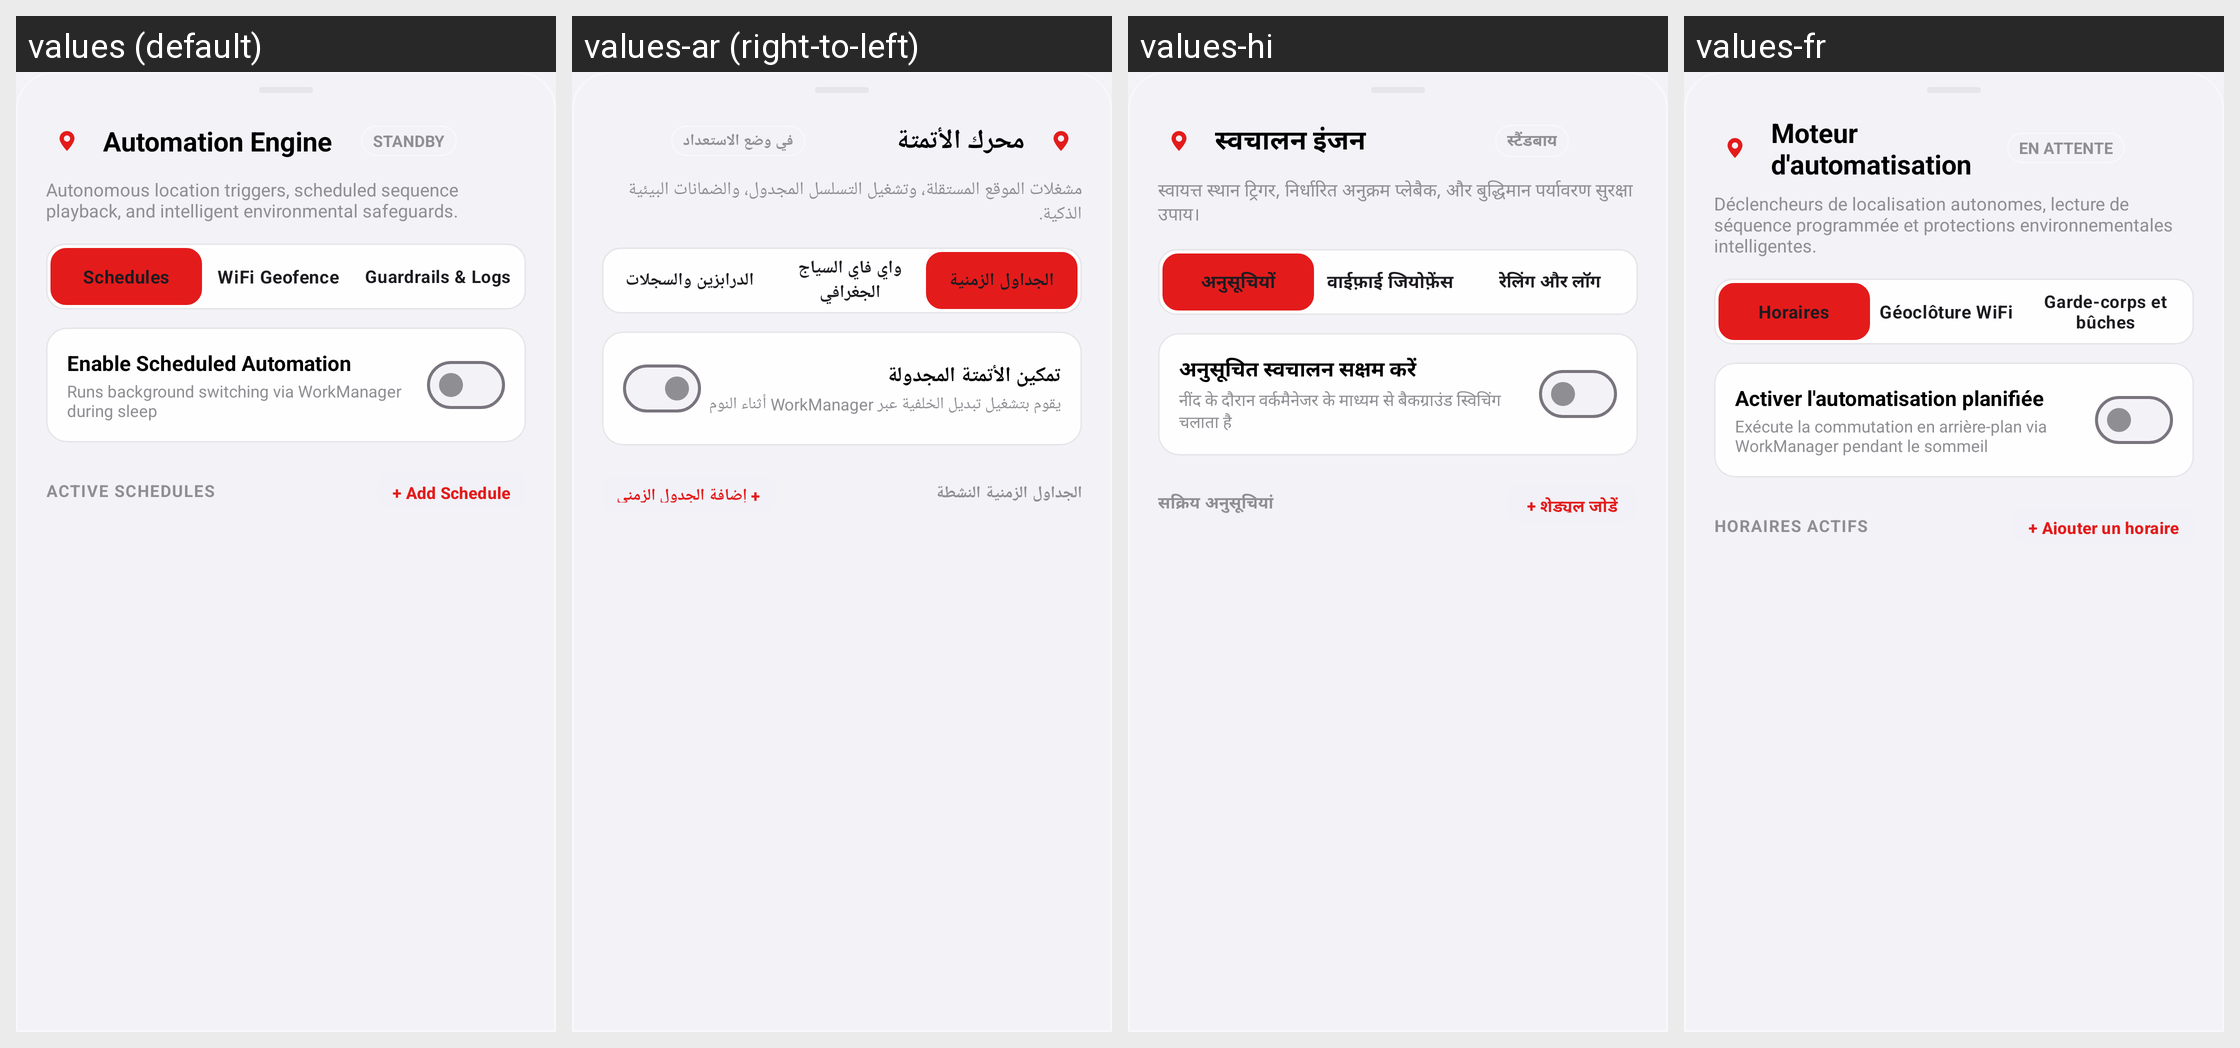

Translations of the strings shown on this Android screen, per locale in the grid:
Android screen res/layout/layout_dialog_automation.xml rendered under 4 locales, left to right: values (default), values-ar (right-to-left), values-hi, values-fr. Device: Nexus 5 (rendered at 1080×1920; each locale shown at half size, 540×960, under a caption strip naming it); theme Theme.MockLocation.
Other locales in the repository, not shown: values-de, values-es, values-ja, values-pt, values-ru, values-zh.
Strings drawn on this screen, with the default value and each locale's value (text and hints the layout hard-codes, and strings that could not be matched under every locale, appear in the picture but are not listed):

automation_automation_engine
  values: Automation Engine
  values-ar: محرك الأتمتة
  values-hi: स्वचालन इंजन
  values-fr: Moteur d'automatisation

status_standby
  values: STANDBY
  values-ar: في وضع الاستعداد
  values-hi: स्टैंडबाय
  values-fr: EN ATTENTE

automation_autonomous_location_triggers_scheduled_sequence
  values: Autonomous location triggers, scheduled sequence playback, and intelligent environmental safeguards.
  values-ar: مشغلات الموقع المستقلة، وتشغيل التسلسل المجدول، والضمانات البيئية الذكية.
  values-hi: स्वायत्त स्थान ट्रिगर, निर्धारित अनुक्रम प्लेबैक, और बुद्धिमान पर्यावरण सुरक्षा उपाय।
  values-fr: Déclencheurs de localisation autonomes, lecture de séquence programmée et protections environnementales intelligentes.

automation_schedules
  values: Schedules
  values-ar: الجداول الزمنية
  values-hi: अनुसूचियों
  values-fr: Horaires

automation_wifi_geofence
  values: WiFi Geofence
  values-ar: واي فاي السياج الجغرافي
  values-hi: वाईफ़ाई जियोफ़ेंस
  values-fr: Géoclôture WiFi

automation_guardrails_logs
  values: Guardrails & Logs
  values-ar: الدرابزين والسجلات
  values-hi: रेलिंग और लॉग
  values-fr: Garde-corps et bûches

automation_enable_scheduled_automation
  values: Enable Scheduled Automation
  values-ar: تمكين الأتمتة المجدولة
  values-hi: अनुसूचित स्वचालन सक्षम करें
  values-fr: Activer l'automatisation planifiée

automation_runs_background_switching_via_workmanager
  values: Runs background switching via WorkManager during sleep
  values-ar: يقوم بتشغيل تبديل الخلفية عبر WorkManager أثناء النوم
  values-hi: नींद के दौरान वर्कमैनेजर के माध्यम से बैकग्राउंड स्विचिंग चलाता है
  values-fr: Exécute la commutation en arrière-plan via WorkManager pendant le sommeil

automation_active_schedules
  values: ACTIVE SCHEDULES
  values-ar: الجداول الزمنية النشطة
  values-hi: सक्रिय अनुसूचियां
  values-fr: HORAIRES ACTIFS

automation_add_schedule
  values: + Add Schedule
  values-ar: + إضافة الجدول الزمني
  values-hi: + शेड्यूल जोड़ें
  values-fr: + Ajouter un horaire
